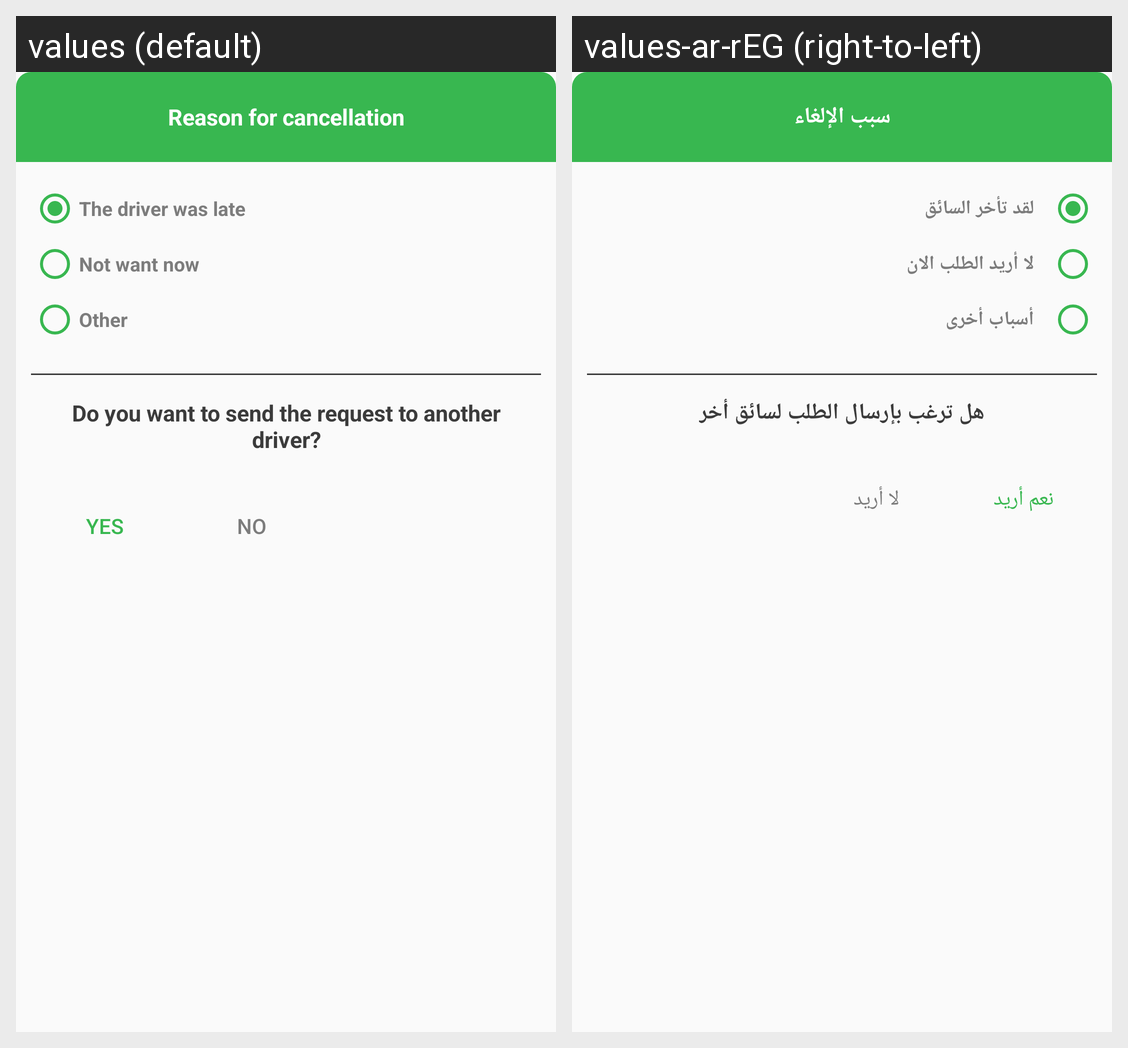

This grid shows one Android layout under two languages. Give, for every string resource on the screen, its name, the default text and each shown locale's text.
Android screen res/layout/custom_refuse_dialog.xml rendered under 2 locales, left to right: values (default), values-ar-rEG (right-to-left). Device: Nexus 5 (rendered at 1080×1920; each locale shown at half size, 540×960, under a caption strip naming it); theme AppTheme.
Strings drawn on this screen, with the default value and each locale's value (text and hints the layout hard-codes, and strings that could not be matched under every locale, appear in the picture but are not listed):

reson_for_cancel
  values: Reason for cancellation
  values-ar-rEG: سبب الإلغاء

driver_late
  values: The driver was late
  values-ar-rEG: لقد تأخر السائق

not_want
  values: Not want now
  values-ar-rEG: لا أريد الطلب الان

other
  values: Other
  values-ar-rEG: أسباب أخرى

do_you_send_other_driver
  values: Do you want to send the request to another driver?
  values-ar-rEG: هل ترغب بإرسال الطلب لسائق أخر

yes_btn
  values: Yes
  values-ar-rEG: نعم أريد

no_btn
  values: No
  values-ar-rEG: لا أريد
